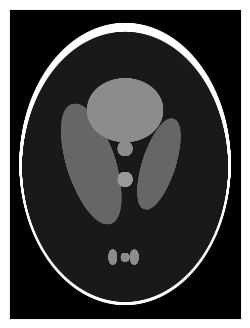

This figure's Python source:
import numpy as np
from matplotlib import patches
import matplotlib.pyplot as plt


def _select_phantom(name):
    if (name.lower() == 'shepp-logan'):
        e = [[0, 0, .92, .69, 90, 2],
            [0, -.0184, .8740, .6624, 90, -.98],
            [.22, 0, .3100, .11 , 72,-.02],
            [-.22, 0,.41, .16, 108,-.02],
            [0, .35, .2500, .2100,  0,.01],
            [ 0, .1, .0460, .0460, 0,.01],
            [ 0, -.1, .0460,.0460, 0,.02],
            [-.08, -.605,  .0230,.0460,  0,.01],
            [ 0, -.606,  .0230,.0230, 0,.01],
            [.06, -.605,  .0460,.0230, 90,.01]]
    elif (name.lower() == 'modified shepp-logan'):
        e = [[0, 0, .92, .69, 90, 1],
            [0, -.0184, .8740, .6624, 90, -0.8],
            [.22, 0, .3100, .11 , 72,-.2],
            [-.22, 0,.41, .16, 108,-.2],
            [0, .35, .2500, .2100,  0,.1],
            [ 0, .1, .0460, .0460, 0,.1],
            [ 0, -.1, .0460,.0460, 0,.2],
            [-.08, -.605,  .0230,.0460,  0,.1],
            [ 0, -.606,  .0230,.0230, 0,.1],
            [.06, -.605,  .0460,.0230, 90,.1]]

    elif (name.lower() == 'test'):
        e = [[0, -.0184, .8740, .6624, 90, -0.8],
            [.22, 0, .3100, .11 , 72,-.2]]
    return e

def phantom(type='shepp-logan'):
    ellipses = _select_phantom(type)
    # define figure
    fig = plt.figure(figsize=(4, 4))
    ax = fig.add_subplot(111, aspect='equal')
    ax.set_xbound(-1, 1)
    ax.set_ybound(-1, 1)
    ax.set_xticks(np.arange(-1, 1.2, 0.2))
    ax.set_yticks(np.arange(-1, 1.2, 0.2))
    ax.set_facecolor((0, 0, 0))
    # ax.set_axis_off()
    #calculate intensity
    e = np.array(ellipses)
    max_intensity = max(abs(e[:,5]))
    # print(max_intensity)

    for ellip in ellipses:
        xcenter, ycenter = ellip[0],ellip[1]
        Major, Minor = ellip[2],ellip[3]
        angle = ellip[4]*np.pi/180
        t = np.arange(0, 2 * np.pi, 0.01)
        I = (ellip[5]+max_intensity)*(1/(2*max_intensity))  # Intensity
        i = np.arange(0, Major, 0.01)
        j = np.arange(0, Minor, 0.01)
        x, y = [], []
        for m in i:
            for n in j:
                x.append(np.cos(angle) * (np.cos(t) * m ) - np.sin(angle) * (np.sin(t) * n)+ xcenter)
                y.append(np.sin(angle) * (np.cos(t) * m ) + np.cos(angle) * (np.sin(t) * n)+ ycenter)
        ax.plot(x, y, c=str(I))

    # plt.grid(ls='--')

    plt.xticks([]),plt.yticks([])
    # plt.savefig('head_phantom_1',bbox_inches='tight',dpi=100)
    plt.savefig('head_modified',bbox_inches='tight',dpi=100, pad_inches = 0)
    # plt.savefig('head_shepp',bbox_inches='tight',dpi=100)

    plt.show()

phantom(type='modified shepp-logan')
# phantom(type='shepp-logan')
# phantom(type='test')


